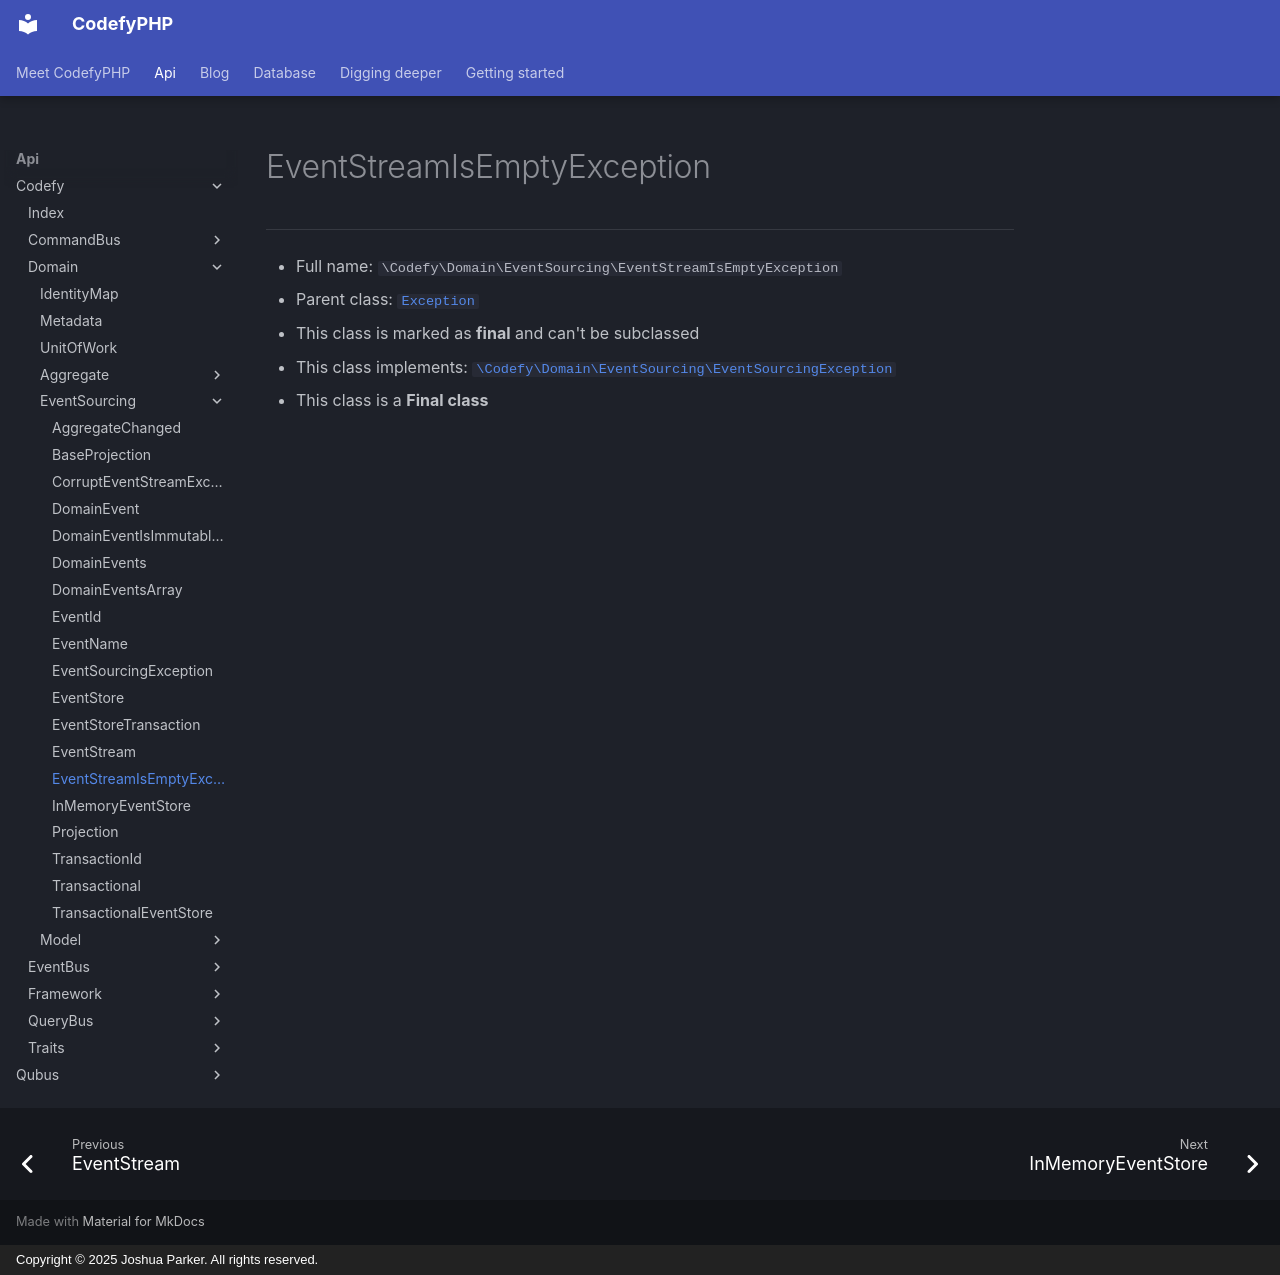

repository: codefyphp/docs · page: api/Codefy/Domain/EventSourcing/EventStreamIsEmptyException/index.html · generator: mkdocs · copyright: Copyright © 2025 Joshua Parker. All rights reserved.

# EventStreamIsEmptyException

***

* Full name: `\Codefy\Domain\EventSourcing\EventStreamIsEmptyException`
* Parent class: [`Exception`](../../../Qubus/Exception/Exception.md)
* This class is marked as **final** and can't be subclassed
* This class implements:
  [`\Codefy\Domain\EventSourcing\EventSourcingException`](./EventSourcingException.md)
* This class is a **Final class**
